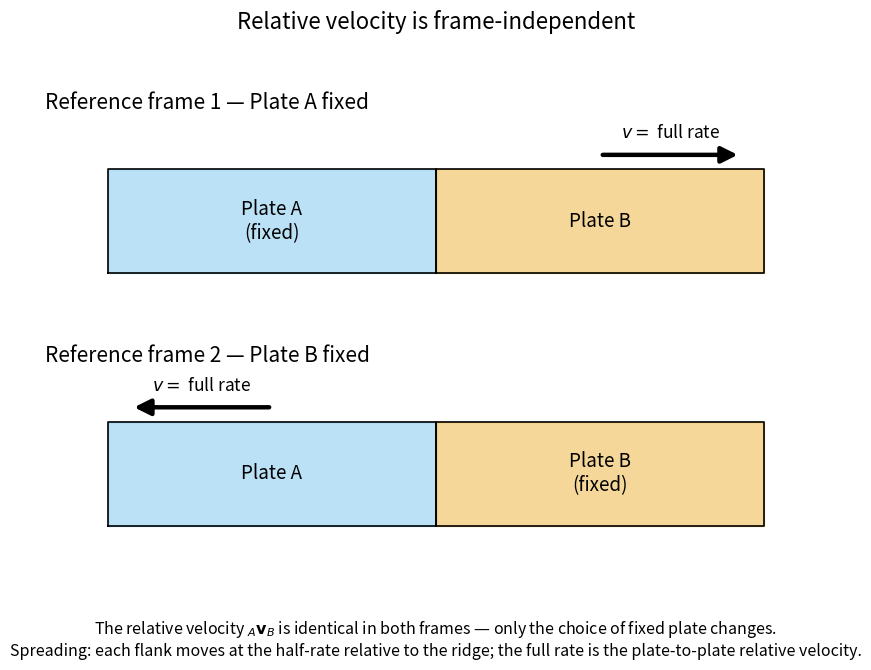

This figure's Python source: (Note: this script raises an exception after producing the figure.)
"""
fig_26_reference_frame.py

Scientific content: The relative velocity between two plates is independent of
the reference frame. Top: with Plate A held fixed, Plate B moves to the right at
the full relative rate. Bottom: with Plate B held fixed, Plate A moves to the
left at the same rate. The relative-velocity vector (A->B) is the physical
invariant; only the frame differs. The half-rate / full-rate distinction for
seafloor spreading is annotated.

Reproduces the scientific content of (original figure NOT used):
  Lowrie, W. & Fichtner, A. (2020). Fundamentals of Geophysics, 3rd ed.,
  Cambridge University Press, Ch. 2 (relative plate velocity, reference frames).

Output: assets/figures/fig_26_reference_frame.png
License: CC-BY 4.0 (this script)
"""
import matplotlib as mpl
mpl.use("Agg")
import matplotlib.pyplot as plt

mpl.rcParams.update({
    "font.size": 13,
    "axes.titlesize": 15,
    "axes.labelsize": 13,
    "xtick.labelsize": 12,
    "ytick.labelsize": 12,
    "legend.fontsize": 12,
    "figure.dpi": 150,
    "savefig.dpi": 300,
})

BLUE, ORANGE, SKY, GREEN, VERM, PINK, BLACK = (
    "#0072B2", "#E69F00", "#56B4E9", "#009E73", "#D55E00", "#CC79A7", "#000000")


def block(ax, x0, x1, color, label, fixed=False):
    ax.fill([x0, x1, x1, x0], [0.25, 0.25, 0.75, 0.75], color=color, alpha=0.40)
    ax.plot([x0, x1, x1, x0, x0], [0.25, 0.25, 0.75, 0.75, 0.25],
            color=BLACK, lw=1.2)
    tag = f"{label}\n(fixed)" if fixed else label
    ax.text(0.5 * (x0 + x1), 0.50, tag, ha="center", va="center", fontsize=13.5)


def arrow(ax, x0, y0, x1, y1, color=BLACK, lw=3.2):
    ax.annotate("", xy=(x1, y1), xytext=(x0, y0),
                arrowprops=dict(arrowstyle="-|>", lw=lw, color=color,
                                mutation_scale=24))


fig, axes = plt.subplots(2, 1, figsize=(8.2, 6.6))
for ax in axes:
    ax.set_xlim(0, 1)
    ax.set_ylim(0, 1)
    ax.axis("off")

# ---- Top: Plate A fixed ---------------------------------------------------
ax = axes[0]
block(ax, 0.08, 0.50, SKY, "Plate A", fixed=True)
block(ax, 0.50, 0.92, ORANGE, "Plate B")
arrow(ax, 0.71, 0.82, 0.89, 0.82)
ax.text(0.80, 0.90, r"$v = $ full rate", ha="center", fontsize=12.5)
ax.set_title("Reference frame 1 — Plate A fixed", loc="left")

# ---- Bottom: Plate B fixed ------------------------------------------------
ax = axes[1]
block(ax, 0.08, 0.50, SKY, "Plate A")
block(ax, 0.50, 0.92, ORANGE, "Plate B", fixed=True)
arrow(ax, 0.29, 0.82, 0.11, 0.82)
ax.text(0.20, 0.90, r"$v = $ full rate", ha="center", fontsize=12.5)
ax.set_title("Reference frame 2 — Plate B fixed", loc="left")

fig.text(0.5, 0.005,
         r"The relative velocity $_{A}\mathbf{v}_{B}$ is identical in both frames — "
         r"only the choice of fixed plate changes." "\n"
         r"Spreading: each flank moves at the half-rate relative to the ridge; "
         r"the full rate is the plate-to-plate relative velocity.",
         ha="center", va="bottom", fontsize=11.5)

fig.suptitle("Relative velocity is frame-independent", fontsize=16, y=0.99)
fig.tight_layout(rect=[0, 0.10, 1, 0.96])
out = "../figures/fig_26_reference_frame.png"
fig.savefig(out, bbox_inches="tight")
print(f"Saved {out}")
